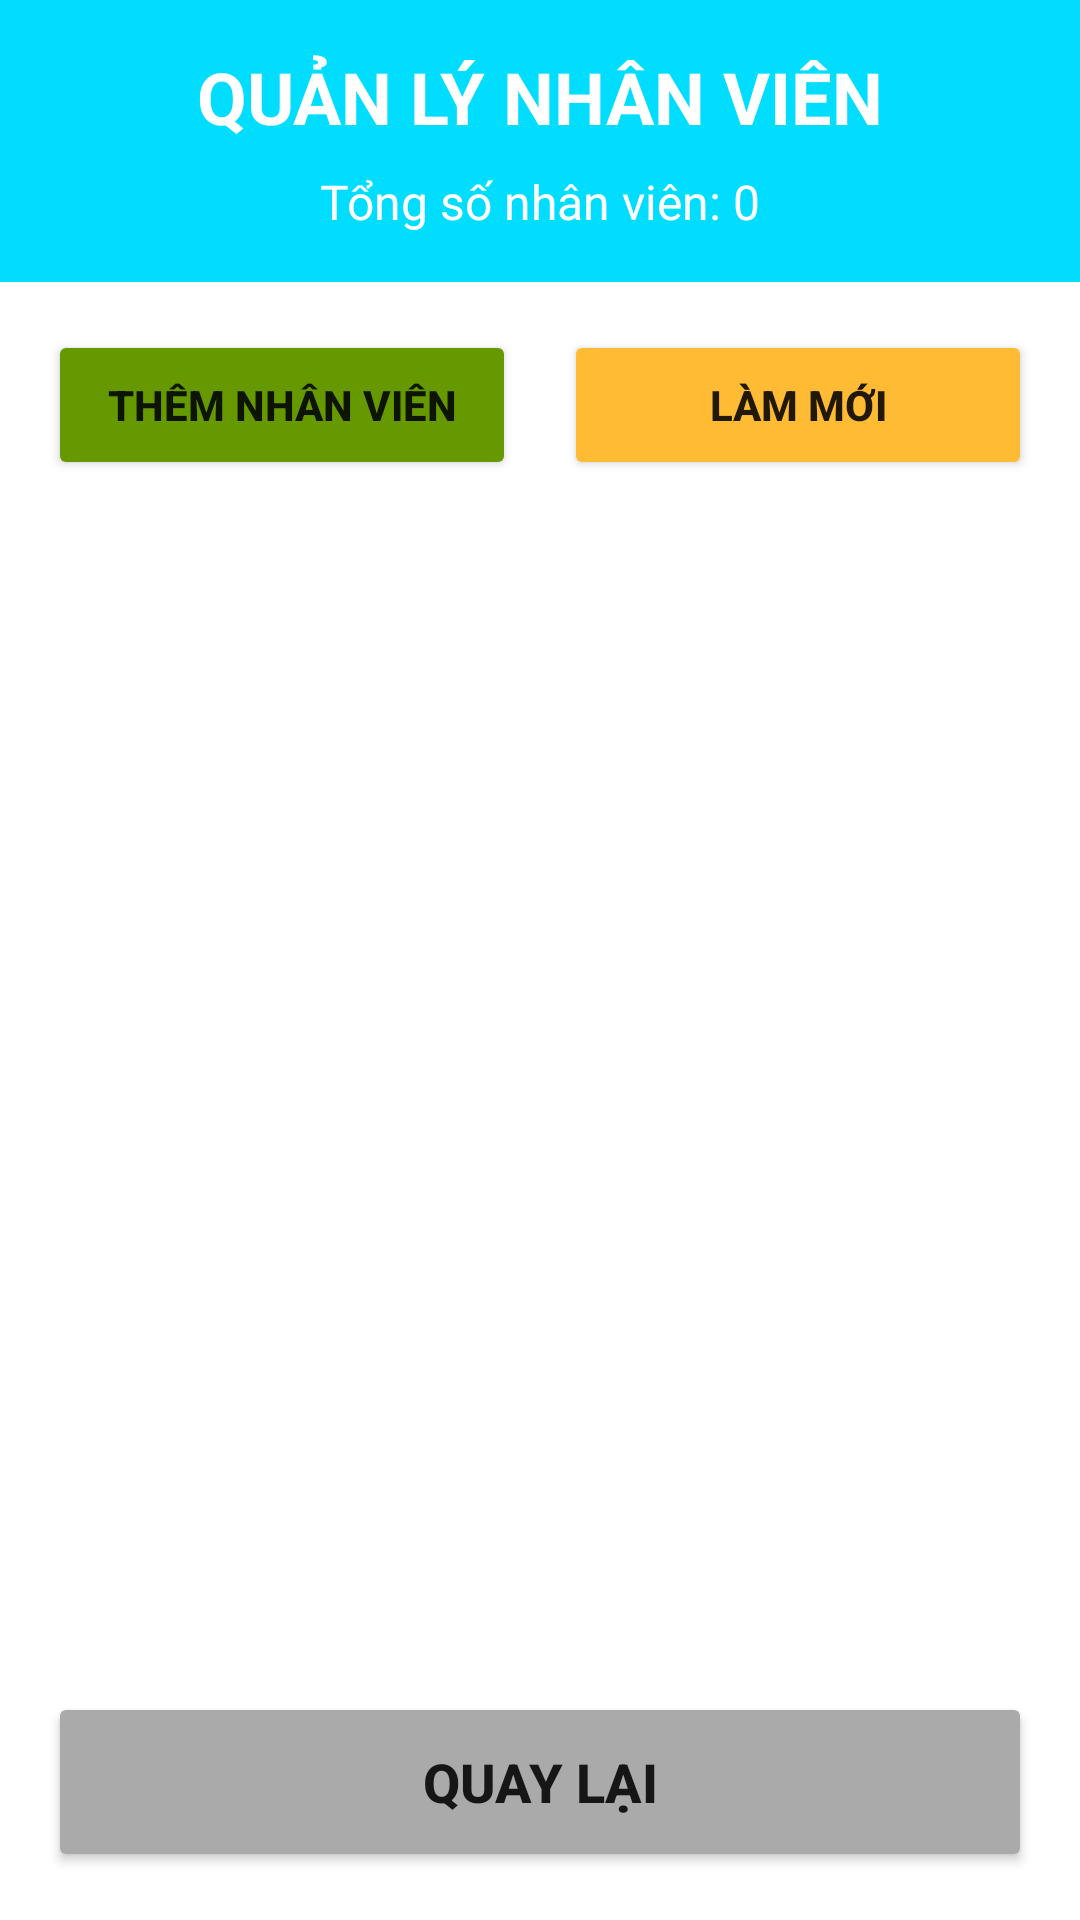

Layout XML and referenced resources for this Android screen:
<!-- AndroidManifest.xml: application theme Theme.Lab1 -->
<!-- res/layout/activity_trainee_manager.xml -->
<?xml version="1.0" encoding="utf-8"?>
<LinearLayout xmlns:android="http://schemas.android.com/apk/res/android"
    android:layout_width="match_parent"
    android:layout_height="match_parent"
    android:orientation="vertical"
    android:background="@color/white">

    
    <LinearLayout
        android:layout_width="match_parent"
        android:layout_height="wrap_content"
        android:orientation="vertical"
        android:padding="16dp"
        android:background="@android:color/holo_blue_bright">

        <TextView
            android:layout_width="wrap_content"
            android:layout_height="wrap_content"
            android:text="QUẢN LÝ NHÂN VIÊN"
            android:textSize="24sp"
            android:textStyle="bold"
            android:textColor="@color/white"
            android:layout_gravity="center" />

        <TextView
            android:id="@+id/tv_trainee_count"
            android:layout_width="wrap_content"
            android:layout_height="wrap_content"
            android:text="Tổng số nhân viên: 0"
            android:textSize="16sp"
            android:textColor="@color/white"
            android:layout_gravity="center"
            android:layout_marginTop="8dp" />

    </LinearLayout>

    
    <LinearLayout
        android:layout_width="match_parent"
        android:layout_height="wrap_content"
        android:orientation="horizontal"
        android:padding="16dp">

        <Button
            android:id="@+id/btn_add_trainee"
            android:layout_width="0dp"
            android:layout_height="50dp"
            android:layout_weight="1"
            android:text="THÊM NHÂN VIÊN"
            android:textSize="14sp"
            android:textStyle="bold"
            android:backgroundTint="@android:color/holo_green_dark"
            android:layout_marginEnd="8dp" />

        <Button
            android:id="@+id/btn_refresh_trainees"
            android:layout_width="0dp"
            android:layout_height="50dp"
            android:layout_weight="1"
            android:text="LÀM MỚI"
            android:textSize="14sp"
            android:textStyle="bold"
            android:backgroundTint="@android:color/holo_orange_light"
            android:layout_marginStart="8dp" />

    </LinearLayout>

    
    <ProgressBar
        android:id="@+id/progress_bar"
        android:layout_width="wrap_content"
        android:layout_height="wrap_content"
        android:layout_gravity="center"
        android:visibility="gone" />

    
    <androidx.recyclerview.widget.RecyclerView
        android:id="@+id/rv_trainees"
        android:layout_width="match_parent"
        android:layout_height="0dp"
        android:layout_weight="1"
        android:padding="8dp" />

    
    <Button
        android:id="@+id/btn_back_trainee_manager"
        android:layout_width="match_parent"
        android:layout_height="60dp"
        android:text="QUAY LẠI"
        android:textSize="18sp"
        android:textStyle="bold"
        android:backgroundTint="@android:color/darker_gray"
        android:layout_margin="16dp" />

</LinearLayout>
<!-- resources referenced by this layout -->
<resources>
  <color name="white">#FFFFFF</color>
  <style name="Theme.Lab1" parent="Theme.MaterialComponents.Light.NoActionBar" />
</resources>
